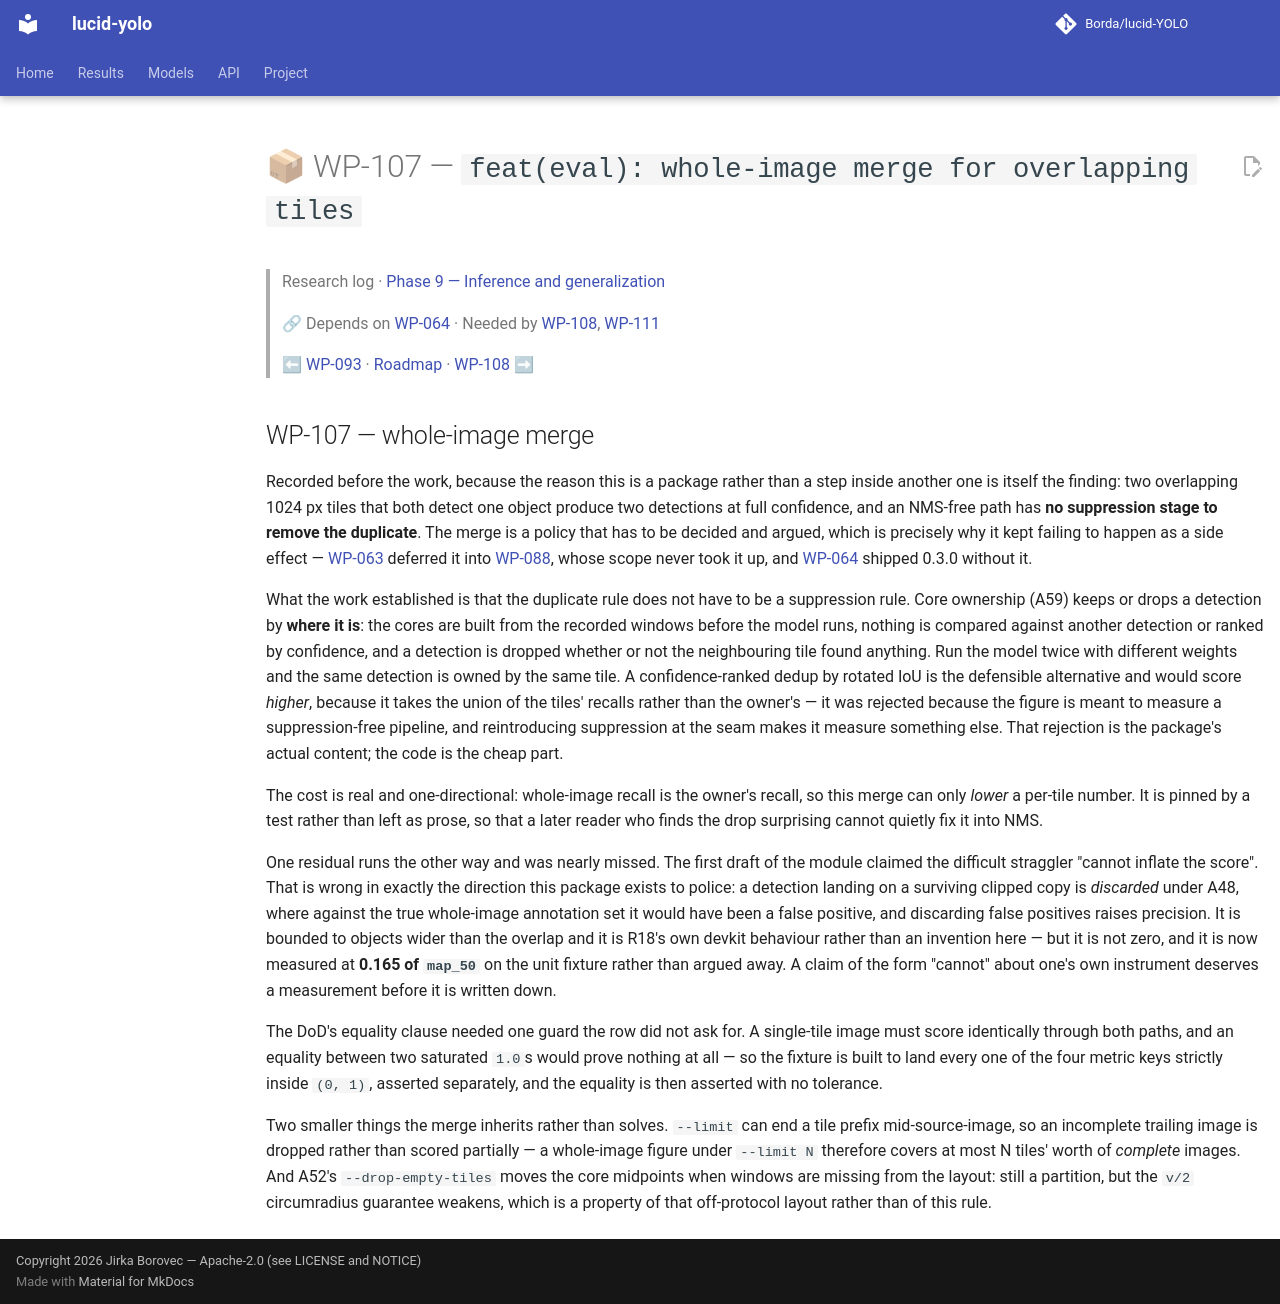

repository: Borda/lucid-YOLO · page: work_packages/wp-107/index.html · generator: mkdocs

# 📦 WP-107 — `feat(eval): whole-image merge for overlapping tiles`

> Research log · [Phase 9 — Inference and generalization](../research/phase-09-inference.md)
>
> 🔗 Depends on [WP-064](../work_packages/wp-064.md) · Needed by [WP-108](../work_packages/wp-108.md), [WP-111](../work_packages/wp-111.md)
>
> ⬅ [WP-093](../work_packages/wp-093.md) · [Roadmap](../ROADMAP.md) · [WP-108](../work_packages/wp-108.md) ➡

<!-- --8<-- [start:research] -->

## WP-107 — whole-image merge

<a id="wp-107"></a>

Recorded before the work, because the reason this is a package rather than a step inside another one is itself the finding: two overlapping 1024 px tiles that both detect one object produce two detections at full confidence, and an NMS-free path has **no suppression stage to remove the duplicate**. The merge is a policy that has to be decided and argued, which is precisely why it kept failing to happen as a side effect — [WP-063](../work_packages/wp-063.md) deferred it into [WP-088](../work_packages/wp-088.md), whose scope never took it up, and [WP-064](../work_packages/wp-064.md) shipped 0.3.0 without it.

What the work established is that the duplicate rule does not have to be a suppression rule. Core ownership (A59) keeps or drops a detection by **where it is**: the cores are built from the recorded windows before the model runs, nothing is compared against another detection or ranked by confidence, and a detection is dropped whether or not the neighbouring tile found anything. Run the model twice with different weights and the same detection is owned by the same tile. A confidence-ranked dedup by rotated IoU is the defensible alternative and would score *higher*, because it takes the union of the tiles' recalls rather than the owner's — it was rejected because the figure is meant to measure a suppression-free pipeline, and reintroducing suppression at the seam makes it measure something else. That rejection is the package's actual content; the code is the cheap part.

The cost is real and one-directional: whole-image recall is the owner's recall, so this merge can only *lower* a per-tile number. It is pinned by a test rather than left as prose, so that a later reader who finds the drop surprising cannot quietly fix it into NMS.

One residual runs the other way and was nearly missed. The first draft of the module claimed the difficult straggler "cannot inflate the score". That is wrong in exactly the direction this package exists to police: a detection landing on a surviving clipped copy is *discarded* under A48, where against the true whole-image annotation set it would have been a false positive, and discarding false positives raises precision. It is bounded to objects wider than the overlap and it is R18's own devkit behaviour rather than an invention here — but it is not zero, and it is now measured at **0.165 of `map_50`** on the unit fixture rather than argued away. A claim of the form "cannot" about one's own instrument deserves a measurement before it is written down.

The DoD's equality clause needed one guard the row did not ask for. A single-tile image must score identically through both paths, and an equality between two saturated `1.0`s would prove nothing at all — so the fixture is built to land every one of the four metric keys strictly inside `(0, 1)`, asserted separately, and the equality is then asserted with no tolerance.

Two smaller things the merge inherits rather than solves. `--limit` can end a tile prefix mid-source-image, so an incomplete trailing image is dropped rather than scored partially — a whole-image figure under `--limit N` therefore covers at most N tiles' worth of *complete* images. And A52's `--drop-empty-tiles` moves the core midpoints when windows are missing from the layout: still a partition, but the `v/2` circumradius guarantee weakens, which is a property of that off-protocol layout rather than of this rule.

<!-- --8<-- [end:research] -->
